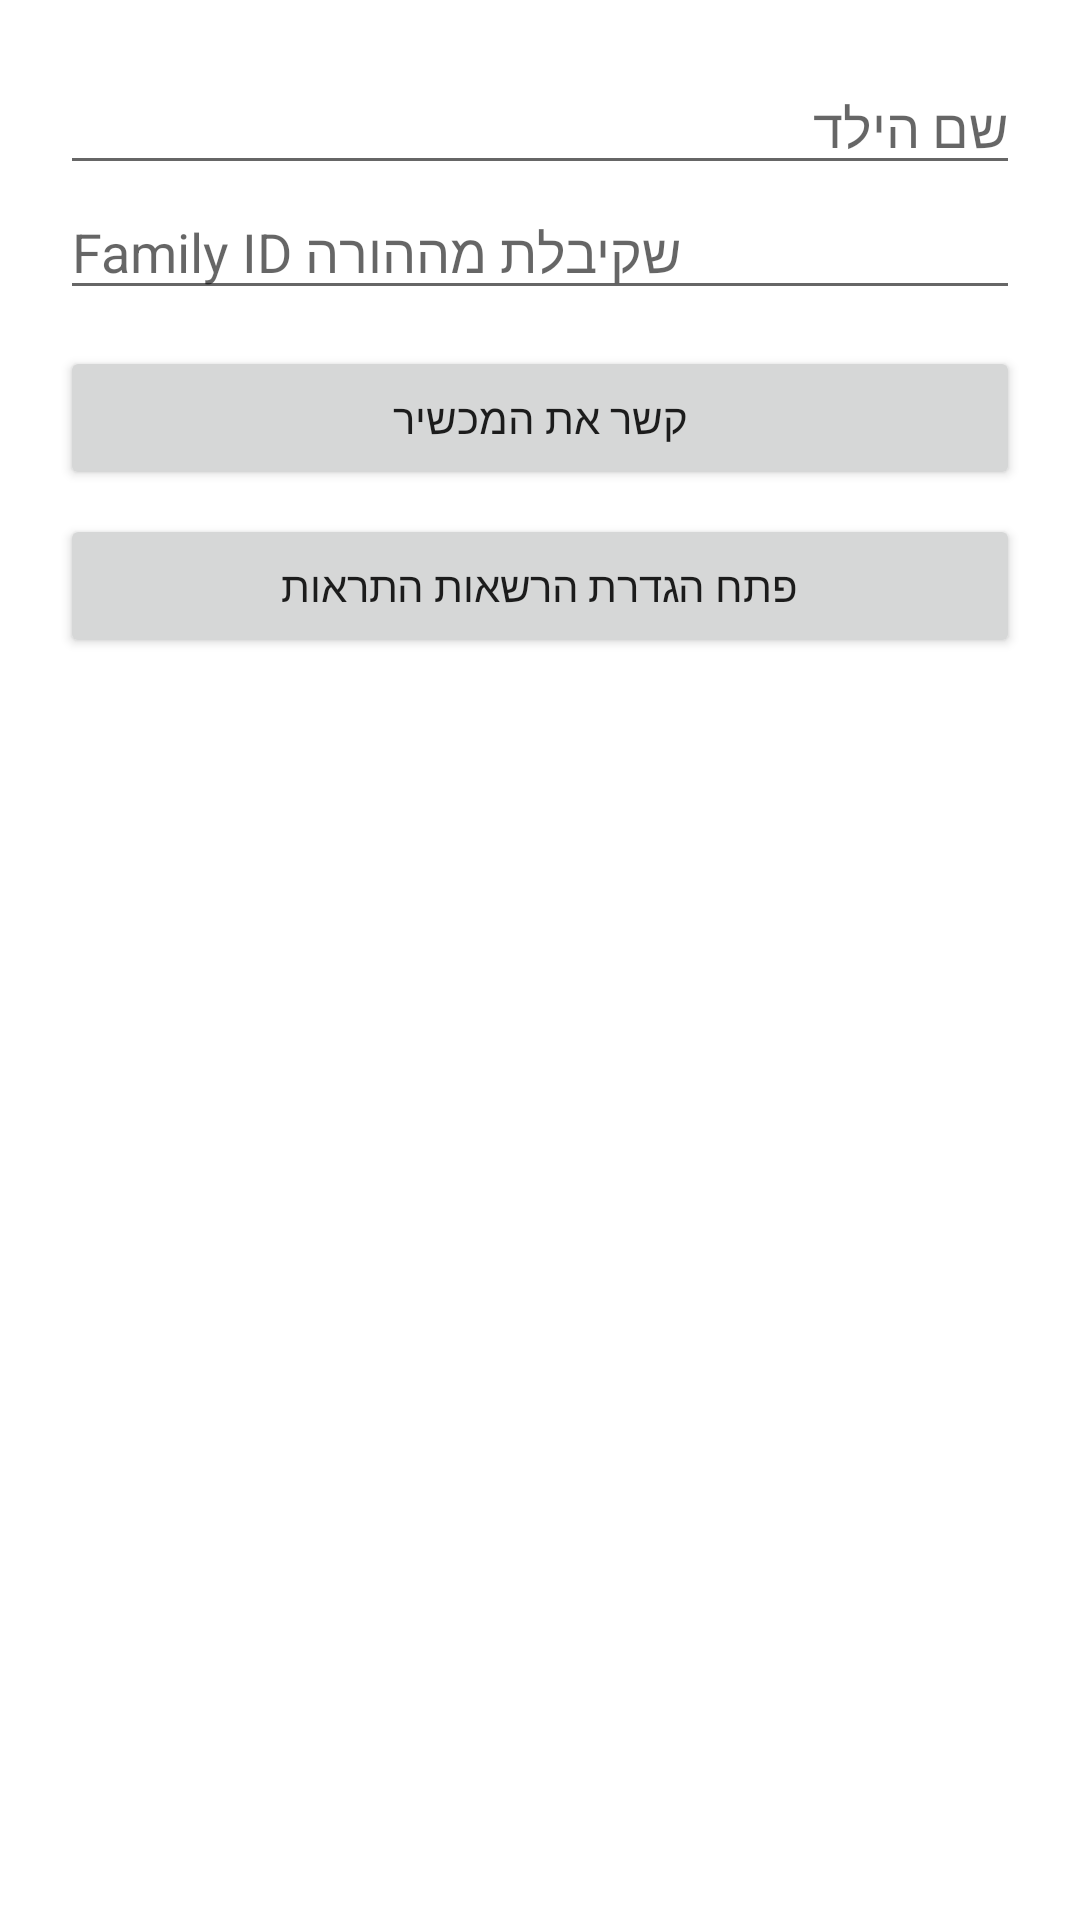

Layout XML and referenced resources for this Android screen:
<!-- AndroidManifest.xml: application theme Theme.ChildWatch -->
<!-- res/layout/activity_child_setup.xml -->
<?xml version="1.0" encoding="utf-8"?>
<LinearLayout xmlns:android="http://schemas.android.com/apk/res/android"
    android:orientation="vertical" android:padding="20dp"
    android:layout_width="match_parent" android:layout_height="match_parent">

    <EditText android:id="@+id/etChildName" android:hint="שם הילד" android:layout_width="match_parent" android:layout_height="wrap_content"/>
    <EditText android:id="@+id/etFamilyId" android:hint="Family ID שקיבלת מההורה" android:layout_width="match_parent" android:layout_height="wrap_content"/>
    <Button android:id="@+id/btnJoinFamily" android:text="קשר את המכשיר" android:layout_width="match_parent" android:layout_height="wrap_content" android:layout_marginTop="12dp"/>
    <Button android:id="@+id/btnOpenNotifSettings" android:text="פתח הגדרת הרשאות התראות" android:layout_width="match_parent" android:layout_height="wrap_content" android:layout_marginTop="8dp"/>
    <TextView android:layout_marginTop="12dp" android:text="הפעלת הרשאות נדרשת (Notification access, Location)."/>
</LinearLayout>
<!-- resources referenced by this layout -->
<resources>
  <style name="Theme.ChildWatch" parent="Theme.MaterialComponents.DayNight.DarkActionBar">
          
          <item name="colorPrimary">@color/purple_500</item>
          <item name="colorPrimaryVariant">@color/purple_700</item>
          <item name="colorOnPrimary">@color/white</item>
          
          <item name="colorSecondary">@color/teal_200</item>
          <item name="colorSecondaryVariant">@color/teal_700</item>
          <item name="colorOnSecondary">@color/black</item>
          
          <item name="android:statusBarColor">?attr/colorPrimaryVariant</item>
          
      </style>
  <!-- not gathered from this repository: default colours our renderer supplied (Android Studio template values) -->
  <color name="purple_500">#FF6200EE</color>
  <color name="purple_700">#FF3700B3</color>
  <color name="teal_200">#FF03DAC5</color>
  <color name="teal_700">#FF018786</color>
  <color name="black">#FF000000</color>
  <color name="white">#FFFFFFFF</color>
</resources>
